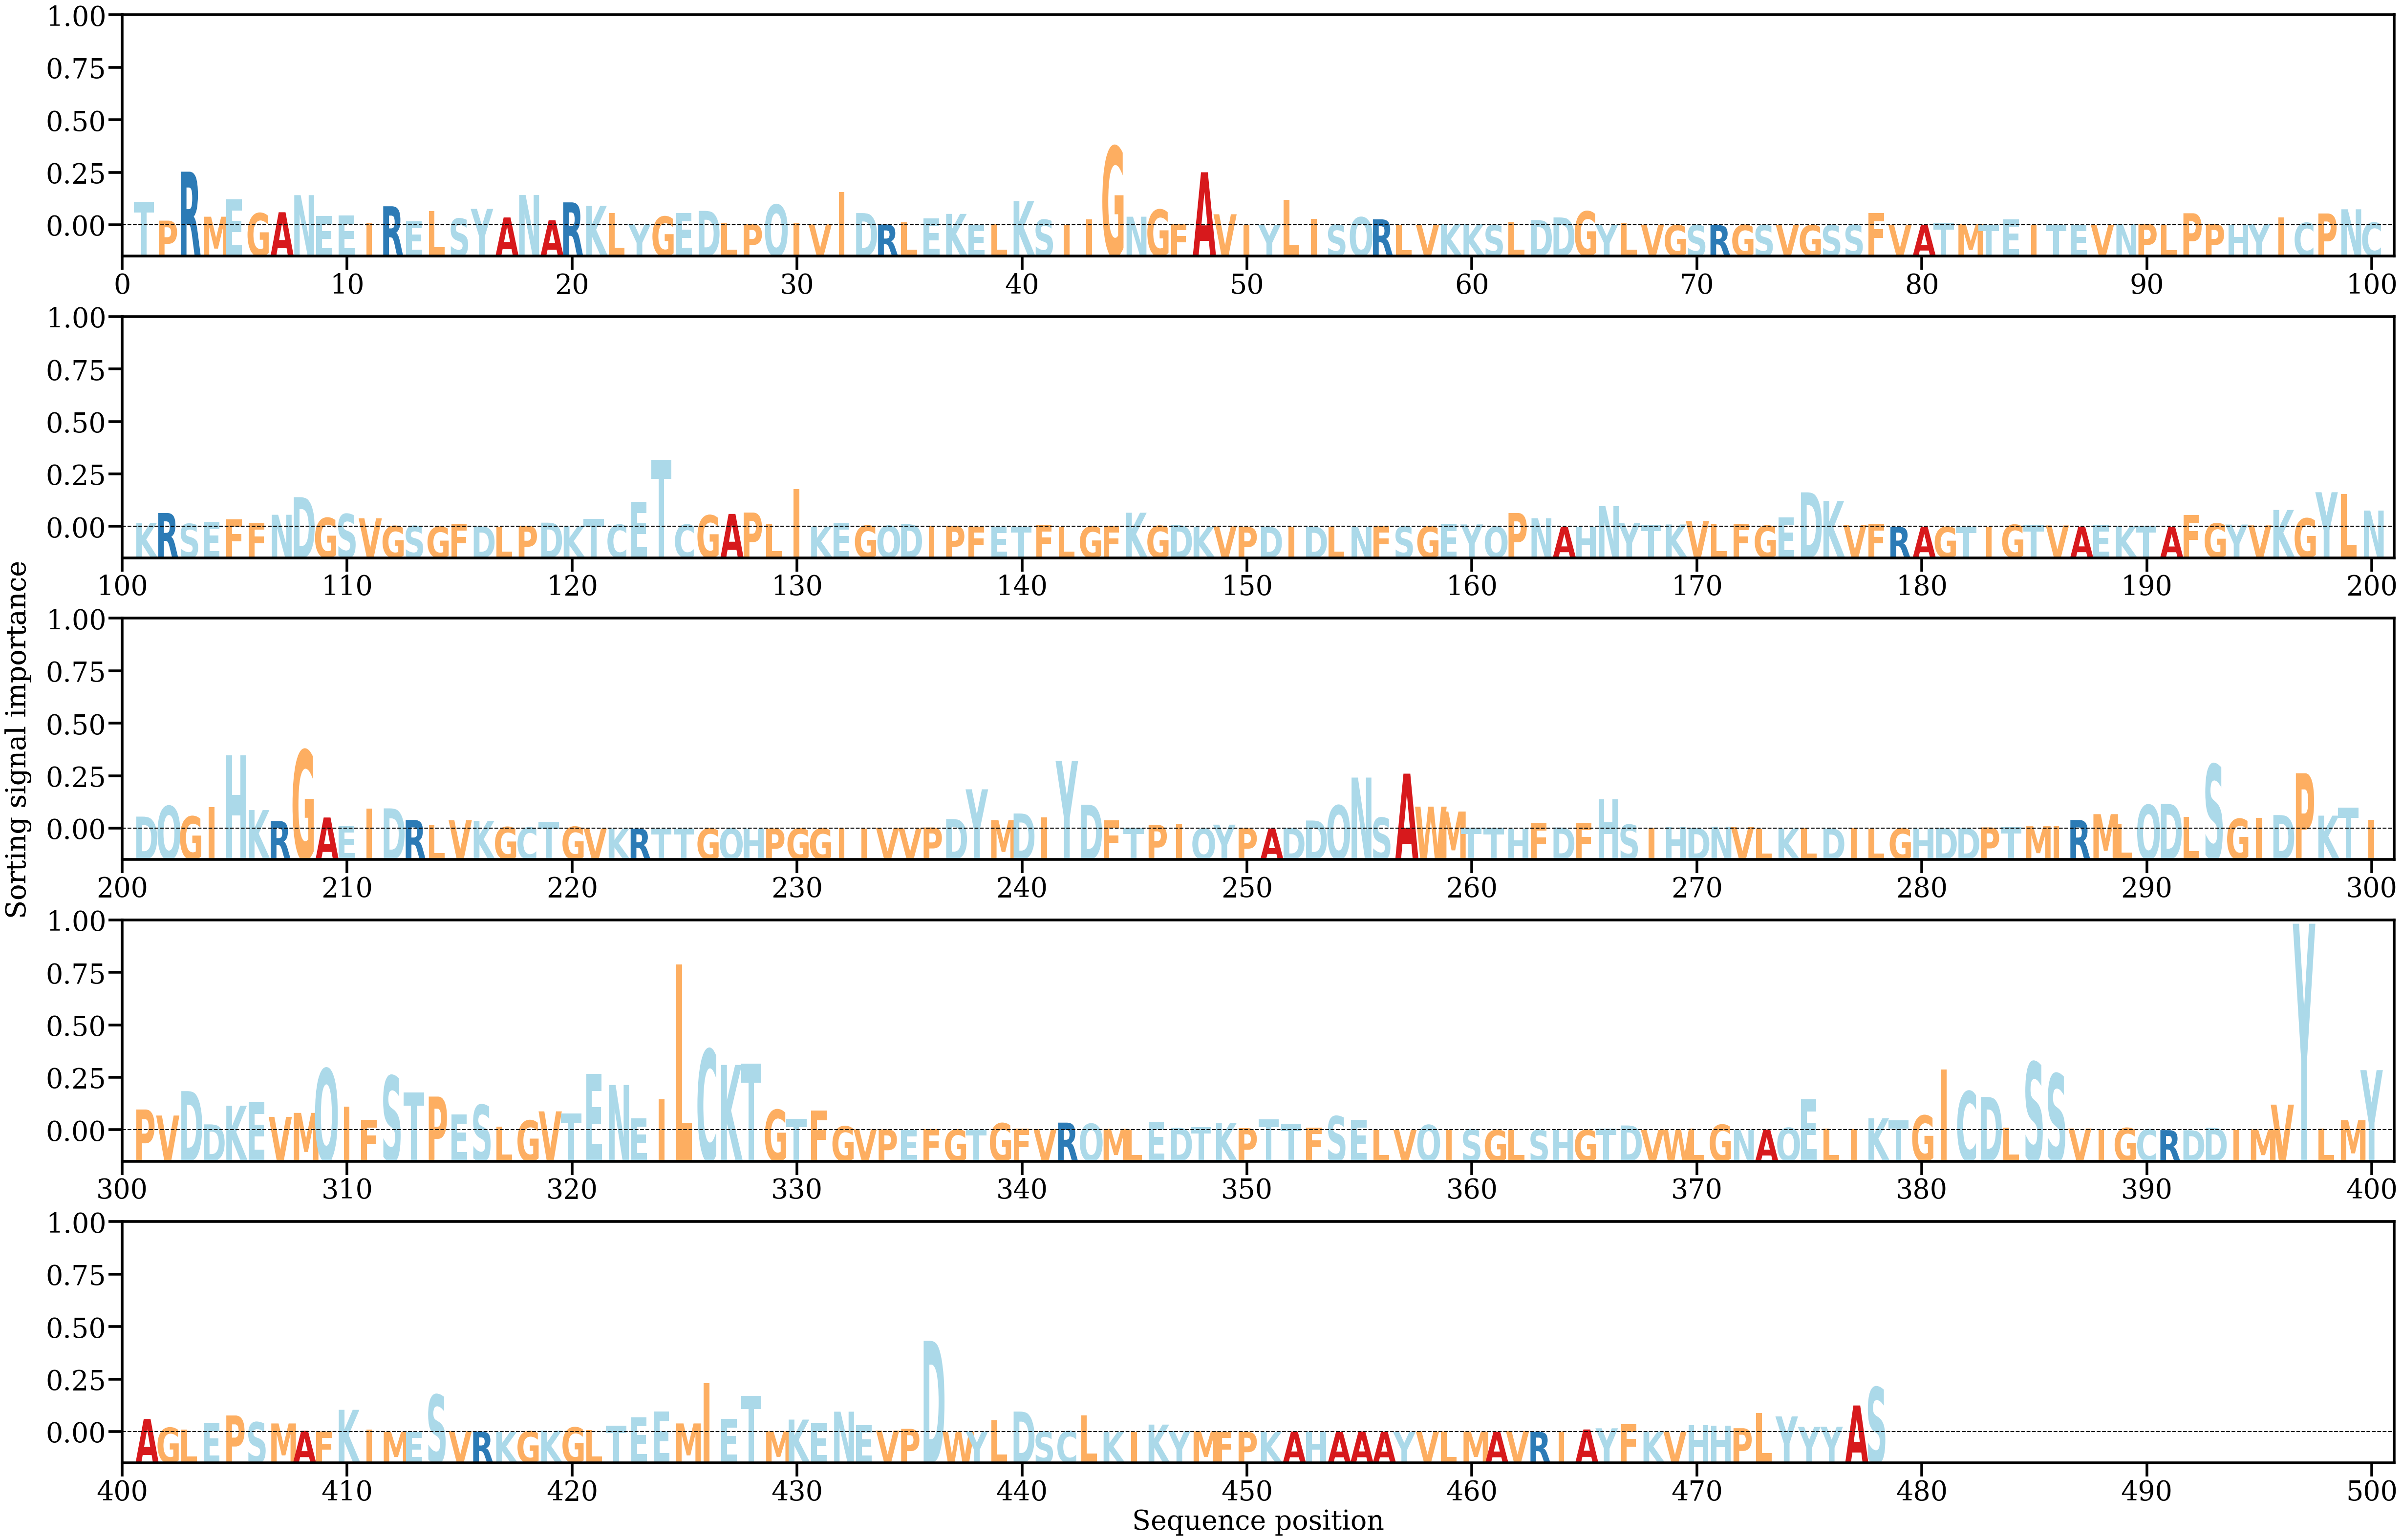

Data behind this chart, as committed beside it:
AA, Alpha
T, [0.00464457]
P, [0.00091278]
R, [0.01065285]
M, [0.00169233]
E, [0.00514533]
G, [0.0023957]
A, [0.00258467]
N, [0.00598951]
E, [0.0018615]
E, [0.00191186]
I, [0.00049401]
R, [0.0037713]
E, [0.00075026]
L, [0.00279797]
S, [0.00132326]
Y, [0.00325076]
A, [0.00154428]
N, [0.00601834]
A, [0.00097973]
R, [0.00454881]
K, [0.00384928]
L, [0.00247114]
Y, [0.0001659]
G, [0.00173224]
E, [0.0024057]
D, [0.00285575]
L, [0.00034811]
P, [0.00025181]
Q, [0.00410133]
I, [0.00043068]
V, [0.00017017]
I, [0.0066541]
D, [0.00241801]
R, [0.00014289]
L, [0.00061786]
E, [0.00131755]
K, [0.00225441]
E, [3.8767226e-05]
L, [0.00028884]
K, [0.00479721]
S, [0.00109815]
I, [9.115024e-06]
I, [0.00118409]
G, [0.01567001]
N, [0.00169393]
G, [0.00310169]
F, [0.00025746]
A, [0.01053536]
V, [0.00218165]
I, [2.1412408e-05]
Y, [5.4057116e-05]
L, [0.00502391]
I, [0.00121651]
S, [6.610841e-05]
Q, [0.00158823]
R, [0.00116847]
L, [4.0347593e-05]
V, [2.2044795e-05]
K, [0.00028818]
K, [0.00025242]
... 418 more rows
